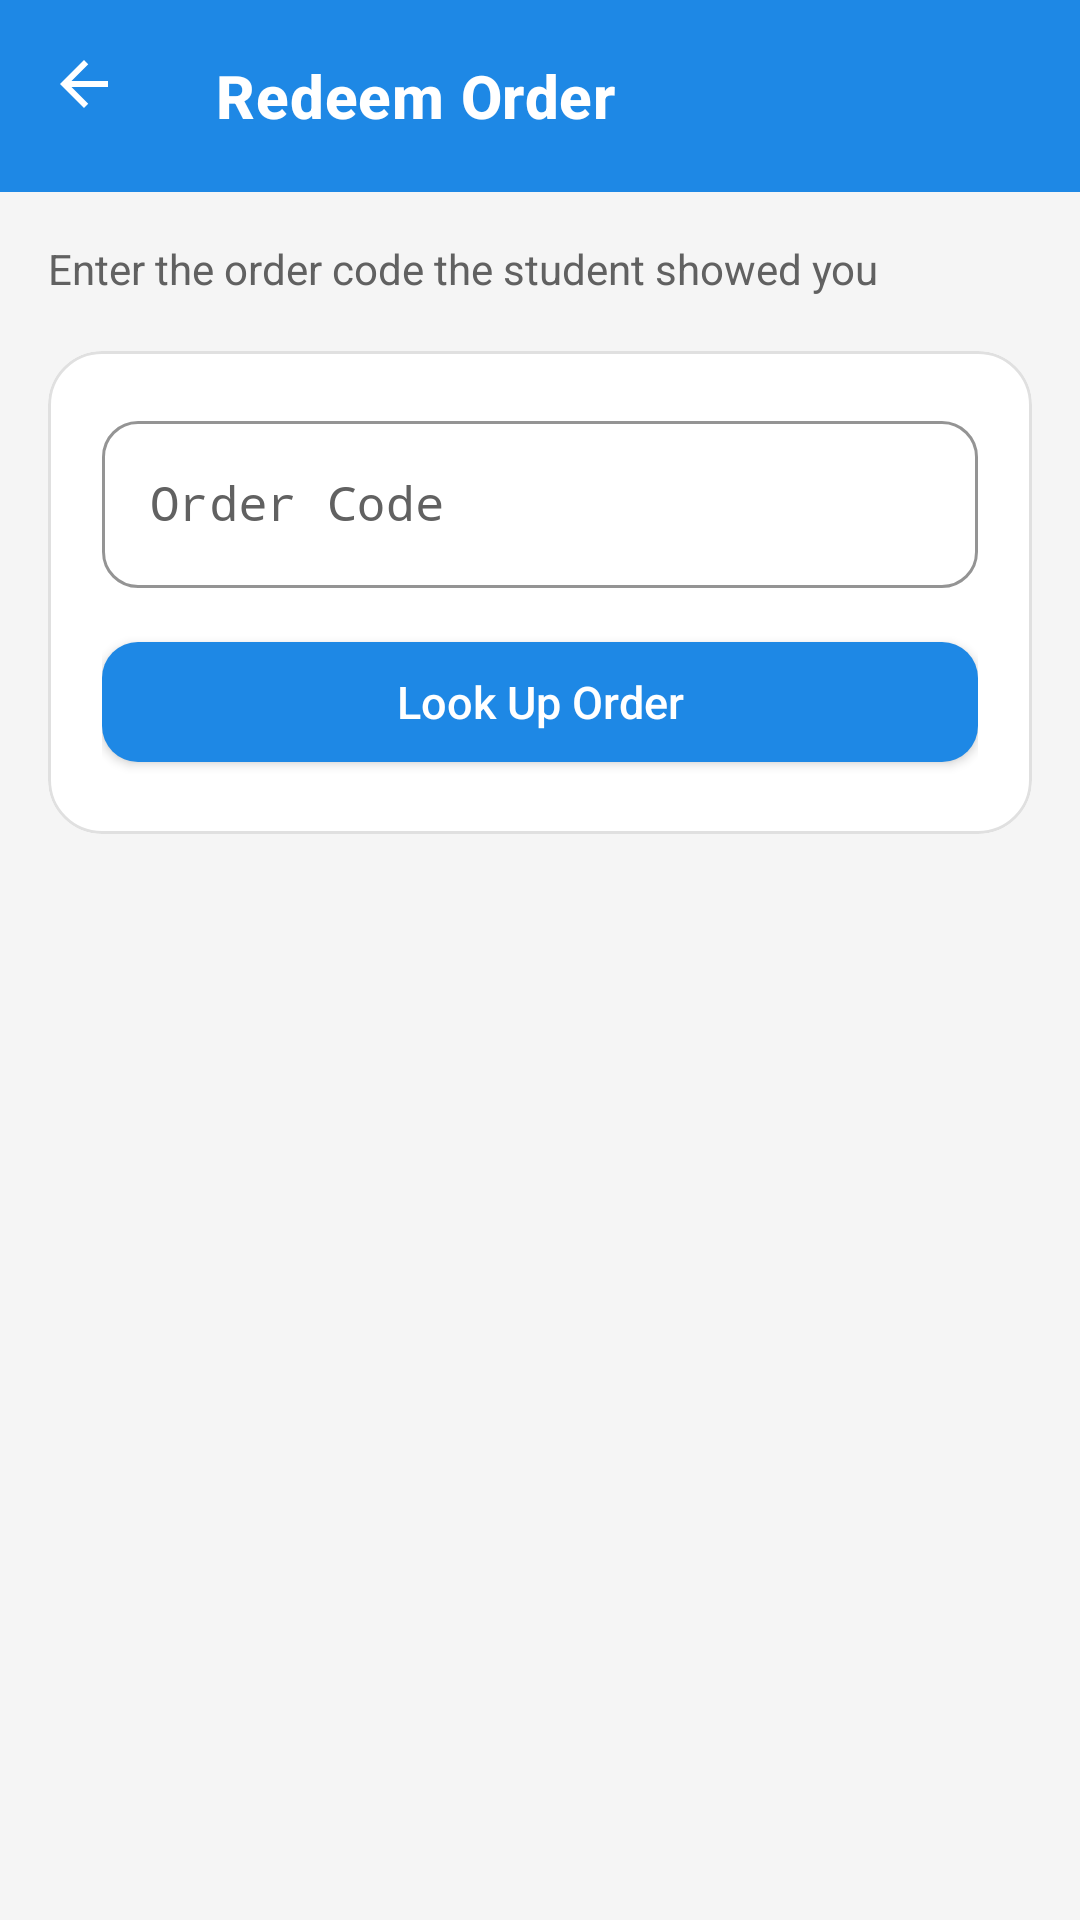

Here is an Android app screen rendered from its layout file. Give the layout XML and the strings, colors and styles it references.
<!-- AndroidManifest.xml: application theme Theme.Shulecard -->
<!-- res/layout/activity_redeem_order.xml -->
<?xml version="1.0" encoding="utf-8"?>
<androidx.coordinatorlayout.widget.CoordinatorLayout
    xmlns:android="http://schemas.android.com/apk/res/android"
    xmlns:app="http://schemas.android.com/apk/res-auto"
    android:layout_width="match_parent"
    android:layout_height="match_parent"
    android:background="@color/background">

    <com.google.android.material.appbar.AppBarLayout
        android:layout_width="match_parent"
        android:layout_height="wrap_content"
        android:background="@color/surface">

        <com.google.android.material.appbar.MaterialToolbar
            android:id="@+id/toolbarRedeemOrder"
            android:layout_width="match_parent"
            android:layout_height="?attr/actionBarSize"
            app:title="Redeem Order"
            app:navigationIcon="@drawable/ic_arrow_back"
            app:navigationContentDescription="Back"
            app:navigationIconTint="@color/text_on_brand"
            android:elevation="4dp" />
    </com.google.android.material.appbar.AppBarLayout>

    <ScrollView
        android:layout_width="match_parent"
        android:layout_height="match_parent"
        android:fillViewport="true"
        app:layout_behavior="@string/appbar_scrolling_view_behavior">

        <LinearLayout
            android:layout_width="match_parent"
            android:layout_height="wrap_content"
            android:orientation="vertical"
            android:padding="16dp">

            <TextView
                android:layout_width="wrap_content"
                android:layout_height="wrap_content"
                android:text="Enter the order code the student showed you"
                style="@style/TextAppearance.Shulecard.Subtitle" />

            <com.google.android.material.card.MaterialCardView
                android:layout_width="match_parent"
                android:layout_height="wrap_content"
                android:layout_marginTop="18dp"
                style="@style/Widget.Shulecard.Card">

                <LinearLayout
                    android:layout_width="match_parent"
                    android:layout_height="wrap_content"
                    android:orientation="vertical">

                    <com.google.android.material.textfield.TextInputLayout
                        android:layout_width="match_parent"
                        android:layout_height="wrap_content"
                        android:hint="Order Code"
                        style="@style/Widget.Shulecard.TextInputLayout">

                        <com.google.android.material.textfield.TextInputEditText
                            android:id="@+id/etOrderCode"
                            android:layout_width="match_parent"
                            android:layout_height="wrap_content"
                            android:fontFamily="monospace" />
                    </com.google.android.material.textfield.TextInputLayout>

                    <com.google.android.material.button.MaterialButton
                        android:id="@+id/btnLookupOrder"
                        android:layout_width="match_parent"
                        android:layout_height="wrap_content"
                        android:layout_marginTop="12dp"
                        android:text="Look Up Order" />

                </LinearLayout>
            </com.google.android.material.card.MaterialCardView>

            <com.google.android.material.card.MaterialCardView
                android:id="@+id/cardOrderPreview"
                android:layout_width="match_parent"
                android:layout_height="wrap_content"
                android:layout_marginTop="16dp"
                android:visibility="gone"
                style="@style/Widget.Shulecard.Card">

                <LinearLayout
                    android:layout_width="match_parent"
                    android:layout_height="wrap_content"
                    android:orientation="vertical">

                    <TextView
                        android:layout_width="wrap_content"
                        android:layout_height="wrap_content"
                        android:text="Order Details"
                        style="@style/TextAppearance.Shulecard.SectionTitle" />

                    <TextView
                        android:id="@+id/tvOrderPreviewStudent"
                        android:layout_width="match_parent"
                        android:layout_height="wrap_content"
                        android:layout_marginTop="14dp"
                        android:text="Student: James M. (STU001)"
                        android:textColor="@color/text_primary"
                        android:textSize="15sp" />

                    <TextView
                        android:id="@+id/tvOrderPreviewStatus"
                        android:layout_width="match_parent"
                        android:layout_height="wrap_content"
                        android:layout_marginTop="6dp"
                        android:text="Status: Pending Pickup"
                        android:textColor="@color/status_warning"
                        android:textSize="14sp"
                        android:textStyle="bold" />

                    <View
                        android:layout_width="match_parent"
                        android:layout_height="1dp"
                        android:layout_marginTop="12dp"
                        android:background="@color/outline" />

                    <LinearLayout
                        android:id="@+id/containerOrderPreviewItems"
                        android:layout_width="match_parent"
                        android:layout_height="wrap_content"
                        android:layout_marginTop="12dp"
                        android:orientation="vertical" />

                    <View
                        android:layout_width="match_parent"
                        android:layout_height="1dp"
                        android:layout_marginTop="6dp"
                        android:background="@color/outline" />

                    <TextView
                        android:id="@+id/tvOrderPreviewTotal"
                        android:layout_width="match_parent"
                        android:layout_height="wrap_content"
                        android:layout_marginTop="12dp"
                        android:text="Total: UGX 0"
                        android:textColor="@color/text_primary"
                        android:textSize="16sp"
                        android:textStyle="bold" />

                    <com.google.android.material.button.MaterialButton
                        android:id="@+id/btnIssueItems"
                        android:layout_width="match_parent"
                        android:layout_height="wrap_content"
                        android:layout_marginTop="16dp"
                        android:text="Issue Items"
                        style="@style/Widget.Shulecard.Button.Success" />

                </LinearLayout>
            </com.google.android.material.card.MaterialCardView>

        </LinearLayout>
    </ScrollView>

</androidx.coordinatorlayout.widget.CoordinatorLayout>
<!-- resources referenced by this layout -->
<resources>
  <color name="background">#F5F5F5</color>
  <color name="outline">#E0E0E0</color>
  <color name="status_warning">#FB8C00</color>
  <color name="surface">#FFFFFF</color>
  <color name="text_on_brand">#FFFFFF</color>
  <color name="text_primary">#212121</color>
  <!-- drawable ic_arrow_back (drawable) -->
  <?xml version="1.0" encoding="utf-8"?>
  <vector xmlns:android="http://schemas.android.com/apk/res/android"
      android:width="24dp"
      android:height="24dp"
      android:viewportWidth="24"
      android:viewportHeight="24"
      android:autoMirrored="true">
      <path
          android:fillColor="#FFFFFF"
          android:pathData="M20,11H7.83l5.59,-5.59L12,4l-8,8 8,8 1.41,-1.41L7.83,13H20v-2z"/>
  </vector>
  <style name="TextAppearance.Shulecard.SectionTitle">
          <item name="android:textColor">@color/brand_primary</item>
          <item name="android:textSize">18sp</item>
          <item name="android:textStyle">bold</item>
      </style>
  <style name="TextAppearance.Shulecard.Subtitle">
          <item name="android:textColor">@color/text_secondary</item>
          <item name="android:textSize">14sp</item>
      </style>
  <style name="Widget.Shulecard.Button.Success">
          <item name="backgroundTint">@color/status_success_bright</item>
      </style>
  <style name="Widget.Shulecard.Card" parent="Widget.MaterialComponents.CardView">
          <item name="cardBackgroundColor">@color/surface</item>
          <item name="cardCornerRadius">18dp</item>
          <item name="cardElevation">0dp</item>
          <item name="strokeColor">@color/outline</item>
          <item name="strokeWidth">1dp</item>
          <item name="contentPadding">18dp</item>
      </style>
  <style name="Widget.Shulecard.TextInputLayout" parent="Widget.MaterialComponents.TextInputLayout.OutlinedBox">
          <item name="boxCornerRadiusTopStart">12dp</item>
          <item name="boxCornerRadiusTopEnd">12dp</item>
          <item name="boxCornerRadiusBottomStart">12dp</item>
          <item name="boxCornerRadiusBottomEnd">12dp</item>
          <item name="boxStrokeColor">@color/brand_primary</item>
          <item name="hintTextColor">@color/brand_primary</item>
          <item name="android:textColorHint">@color/text_secondary</item>
          <item name="boxStrokeErrorColor">@color/status_danger</item>
          <item name="errorTextColor">@color/status_danger</item>
      </style>
  <style name="Theme.Shulecard" parent="Base.Theme.Shulecard" />
  <color name="brand_primary">#1E88E5</color>
  <color name="text_secondary">#616161</color>
  <color name="status_success_bright">#43A047</color>
  <color name="status_danger">#E53935</color>
  <color name="brand_primary_container">#E3F2FD</color>
  <color name="brand_primary_dark">#1565C0</color>
  <color name="status_success">#2E7D32</color>
  <style name="Widget.Shulecard.Button" parent="Widget.MaterialComponents.Button">
          <item name="backgroundTint">@color/brand_primary</item>
          <item name="android:textColor">@color/text_on_brand</item>
          <item name="android:textAllCaps">false</item>
          <item name="android:textSize">15sp</item>
          <item name="android:minHeight">52dp</item>
          <item name="android:letterSpacing">0</item>
          <item name="cornerRadius">12dp</item>
      </style>
  <style name="Widget.Shulecard.Toolbar" parent="Widget.MaterialComponents.Toolbar.Primary">
          <item name="android:background">@color/brand_primary</item>
          <item name="titleTextColor">@color/text_on_brand</item>
          <item name="titleTextAppearance">@style/TextAppearance.Shulecard.ToolbarTitle</item>
      </style>
  <style name="TextAppearance.Shulecard.ToolbarTitle" parent="TextAppearance.MaterialComponents.Headline6">
          <item name="android:textColor">@color/text_on_brand</item>
          <item name="android:textStyle">bold</item>
          <item name="android:textSize">20sp</item>
      </style>
</resources>
